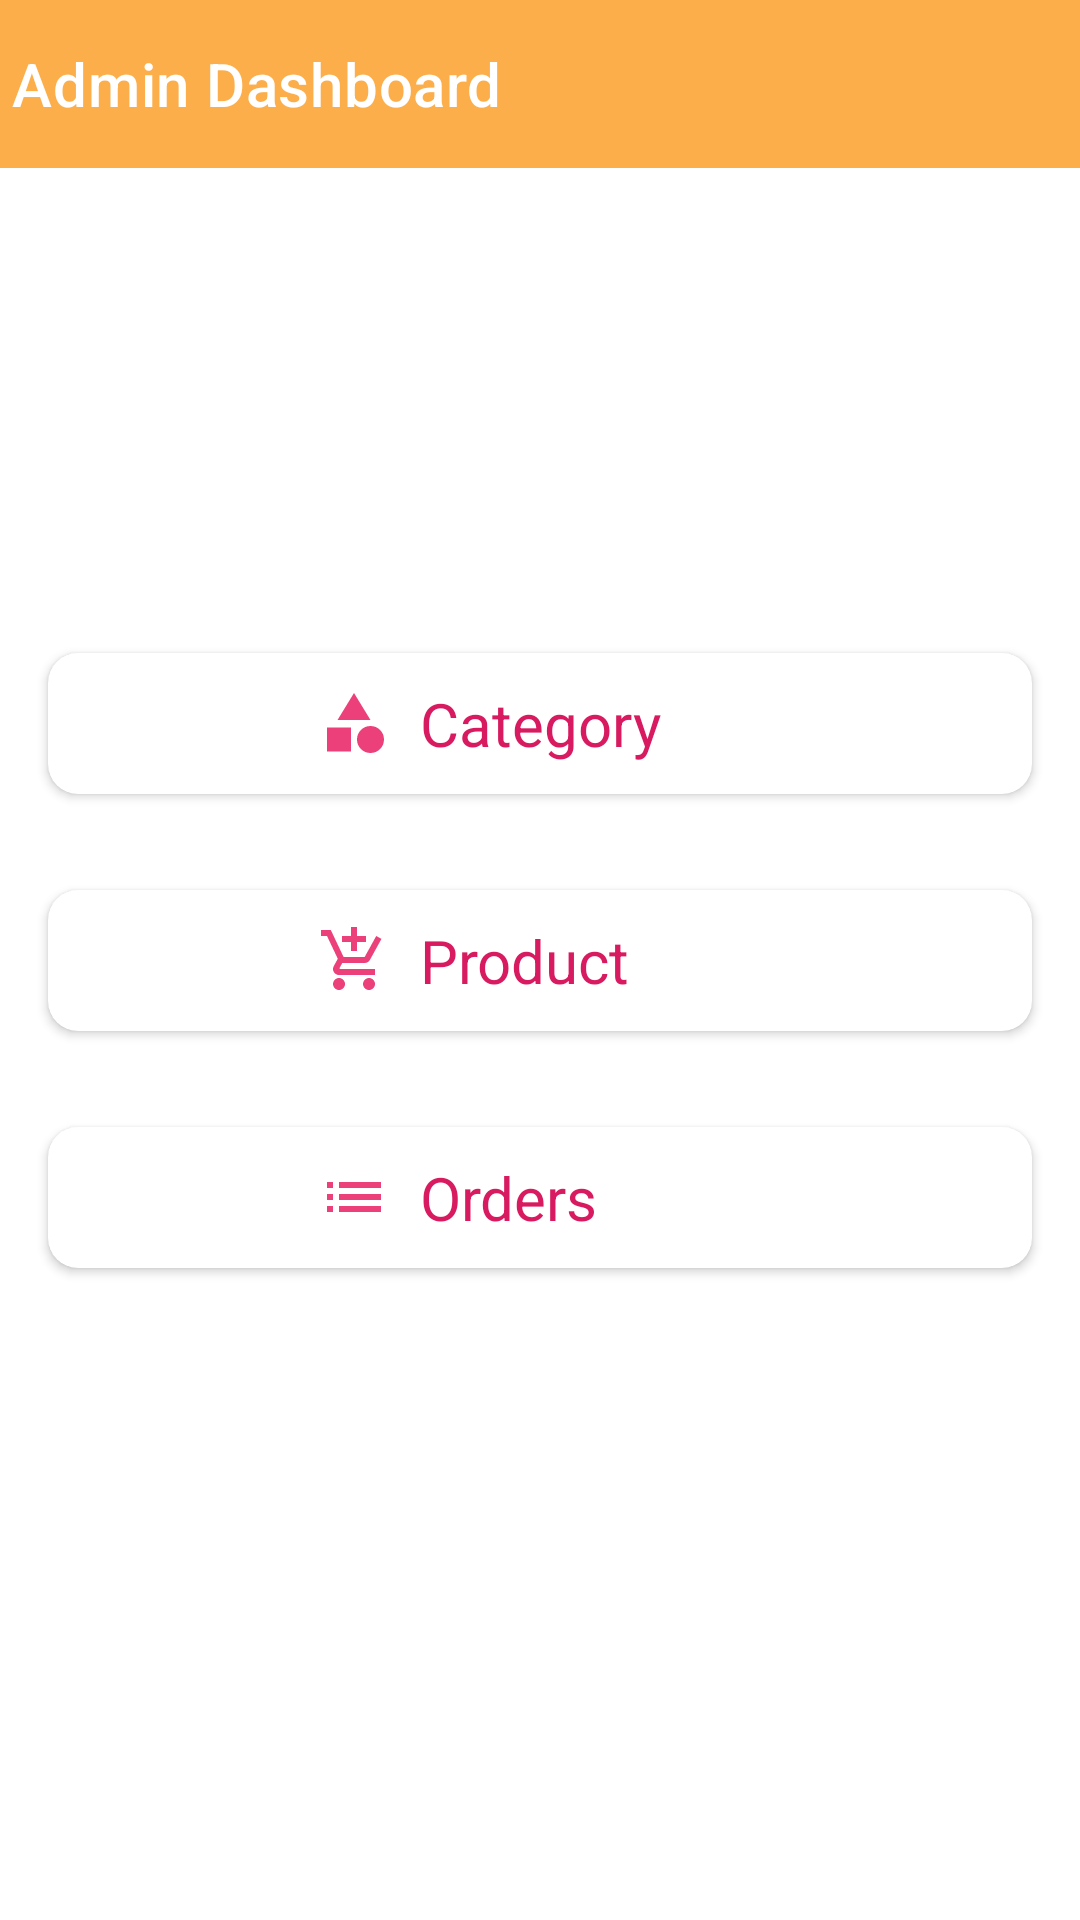

Reconstruct the res/layout file that produces this screen, plus the resources it refers to.
<!-- AndroidManifest.xml: application theme Theme.KROnlieStore -->
<!-- res/layout/activity_admin_landing.xml -->
<?xml version="1.0" encoding="utf-8"?>
<androidx.constraintlayout.widget.ConstraintLayout xmlns:android="http://schemas.android.com/apk/res/android"
    xmlns:app="http://schemas.android.com/apk/res-auto"
    xmlns:tools="http://schemas.android.com/tools"
    android:layout_width="match_parent"
    android:layout_height="match_parent"
    tools:context=".AdminLandingActivity">

    <View
        android:layout_width="match_parent"
        android:layout_height="?actionBarSize"
        android:id="@+id/viewTop"
        app:layout_constraintTop_toTopOf="parent"
        app:layout_constraintStart_toStartOf="parent"
        app:layout_constraintEnd_toEndOf="parent"/>
    <androidx.appcompat.widget.AppCompatImageView
        android:layout_width="wrap_content"
        android:layout_height="wrap_content"
        android:src="@drawable/white_back"
        app:layout_constraintStart_toStartOf="parent"
        app:layout_constraintTop_toTopOf="@id/viewTop"
        app:layout_constraintBottom_toBottomOf="@id/viewTop"/>

    <androidx.appcompat.widget.Toolbar
        android:id="@+id/toolbar"
        android:layout_width="match_parent"
        android:layout_height="?attr/actionBarSize"
        android:background="@color/colorPrimary"
        app:contentInsetLeft="0dp"
        app:titleTextColor="@color/white"
        app:contentInsetStart="0dp"
        app:navigationIcon="@drawable/white_back"
        app:contentInsetStartWithNavigation="0dp"
        app:layout_constraintEnd_toEndOf="parent"
        app:layout_constraintStart_toStartOf="parent"
        app:layout_constraintTop_toTopOf="parent"
        app:theme="@style/ThemeOverlay.AppCompat.Dark.ActionBar"
        app:title="Admin Dashboard" />


    <LinearLayout
        android:layout_width="match_parent"
        android:layout_height="wrap_content"
        android:orientation="vertical"
        app:layout_constraintBottom_toBottomOf="parent"
        app:layout_constraintEnd_toEndOf="parent"
        app:layout_constraintStart_toStartOf="parent"
        app:layout_constraintTop_toTopOf="parent">

        <androidx.cardview.widget.CardView
            android:layout_width="match_parent"
            android:layout_height="wrap_content"
            android:layout_margin="16sp"
            android:elevation="1dp"
            app:cardCornerRadius="10dp">

            <TextView
                android:id="@+id/txtcagory"
                android:layout_width="match_parent"
                android:layout_height="wrap_content"
               android:layout_marginLeft="80dp"
                android:gravity="left"
                android:onClick="btnAddCategory"
                android:padding="10dp"
                android:drawableLeft="@drawable/ic_baseline_category"
                android:drawablePadding="10dp"
                android:text="Category"
                android:textColor="#D81B60"
                android:textSize="20sp" />


        </androidx.cardview.widget.CardView>

        <androidx.cardview.widget.CardView
            android:layout_width="match_parent"
            android:layout_height="wrap_content"
            android:layout_margin="16sp"
            android:elevation="1dp"
            app:cardCornerRadius="10dp">

            <TextView
                android:id="@+id/txtproduct"
                android:layout_width="match_parent"
                android:layout_height="wrap_content"
                android:layout_marginLeft="80dp"
                android:drawableLeft="@drawable/ic_add_shopping_cart"
                android:drawablePadding="10dp"
                android:gravity="left"
                android:onClick="btnAddProduct"
                android:padding="10dp"
                android:text="Product"
                android:textColor="#D81B60"
                android:textSize="20sp" />


        </androidx.cardview.widget.CardView>

        <androidx.cardview.widget.CardView
            android:layout_width="match_parent"
            android:layout_height="wrap_content"
            android:layout_margin="16sp"
            android:background="@drawable/bg_card"
            android:elevation="1dp"
            app:cardCornerRadius="10dp">

            <TextView
                android:id="@+id/txtorders"
                android:layout_width="match_parent"
                android:layout_height="wrap_content"
                android:layout_marginLeft="80dp"
                android:drawableLeft="@drawable/ic_baseline_list"
                android:drawablePadding="10dp"
                android:gravity="left"
                android:onClick="btnOrders"
                android:padding="10dp"
                android:text="Orders"
                android:textColor="#D81B60"
                android:textSize="20sp" />


        </androidx.cardview.widget.CardView>

    </LinearLayout>


</androidx.constraintlayout.widget.ConstraintLayout>
<!-- resources referenced by this layout -->
<resources>
  <color name="colorPrimary">#FCAE4A</color>
  <color name="white">#ffffff</color>
  <!-- drawable bg_card (drawable) -->
  <?xml version="1.0" encoding="utf-8"?>
  <shape android:shape="rectangle" xmlns:android="http://schemas.android.com/apk/res/android">
  
      <solid
          android:color="@color/colorPrimary">
      </solid>
  </shape>
  <!-- drawable ic_add_shopping_cart (drawable) -->
  <vector android:height="24dp" android:tint="#EC407A"
      android:viewportHeight="24" android:viewportWidth="24"
      android:width="24dp" xmlns:android="http://schemas.android.com/apk/res/android">
      <path android:fillColor="@android:color/white" android:pathData="M11,9h2L13,6h3L16,4h-3L13,1h-2v3L8,4v2h3v3zM7,18c-1.1,0 -1.99,0.9 -1.99,2S5.9,22 7,22s2,-0.9 2,-2 -0.9,-2 -2,-2zM17,18c-1.1,0 -1.99,0.9 -1.99,2s0.89,2 1.99,2 2,-0.9 2,-2 -0.9,-2 -2,-2zM7.17,14.75l0.03,-0.12 0.9,-1.63h7.45c0.75,0 1.41,-0.41 1.75,-1.03l3.86,-7.01L19.42,4h-0.01l-1.1,2 -2.76,5L8.53,11l-0.13,-0.27L6.16,6l-0.95,-2 -0.94,-2L1,2v2h2l3.6,7.59 -1.35,2.45c-0.16,0.28 -0.25,0.61 -0.25,0.96 0,1.1 0.9,2 2,2h12v-2L7.42,15c-0.13,0 -0.25,-0.11 -0.25,-0.25z"/>
  </vector>
  <!-- drawable ic_baseline_category (drawable) -->
  <vector android:height="24dp" android:tint="#EC407A"
      android:viewportHeight="24" android:viewportWidth="24"
      android:width="24dp" xmlns:android="http://schemas.android.com/apk/res/android">
      <path android:fillColor="@android:color/white" android:pathData="M12,2l-5.5,9h11z"/>
      <path android:fillColor="@android:color/white" android:pathData="M17.5,17.5m-4.5,0a4.5,4.5 0,1 1,9 0a4.5,4.5 0,1 1,-9 0"/>
      <path android:fillColor="@android:color/white" android:pathData="M3,13.5h8v8H3z"/>
  </vector>
  <!-- drawable ic_baseline_list (drawable) -->
  <vector android:height="24dp" android:tint="#EC407A"
      android:viewportHeight="24" android:viewportWidth="24"
      android:width="24dp" xmlns:android="http://schemas.android.com/apk/res/android">
      <path android:fillColor="@android:color/white" android:pathData="M3,13h2v-2L3,11v2zM3,17h2v-2L3,15v2zM3,9h2L5,7L3,7v2zM7,13h14v-2L7,11v2zM7,17h14v-2L7,15v2zM7,7v2h14L21,7L7,7z"/>
  </vector>
  <style name="Theme.KROnlieStore" parent="Theme.MaterialComponents.Light.NoActionBar">
          
          <item name="colorPrimary">@color/purple_500</item>
          <item name="colorPrimaryVariant">@color/purple_700</item>
          <item name="colorOnPrimary">@color/white</item>
          
          <item name="colorSecondary">@color/teal_200</item>
          <item name="colorSecondaryVariant">@color/teal_700</item>
          <item name="colorOnSecondary">@color/black</item>
          
          <item name="android:statusBarColor" tools:targetApi="l">?attr/colorPrimaryVariant</item>
          
      </style>
  <color name="purple_500">#00ACC1</color>
  <color name="purple_700">#78783B</color>
  <color name="teal_200">#FF03DAC5</color>
  <color name="teal_700">#FF018786</color>
  <color name="black">#000000</color>
</resources>
